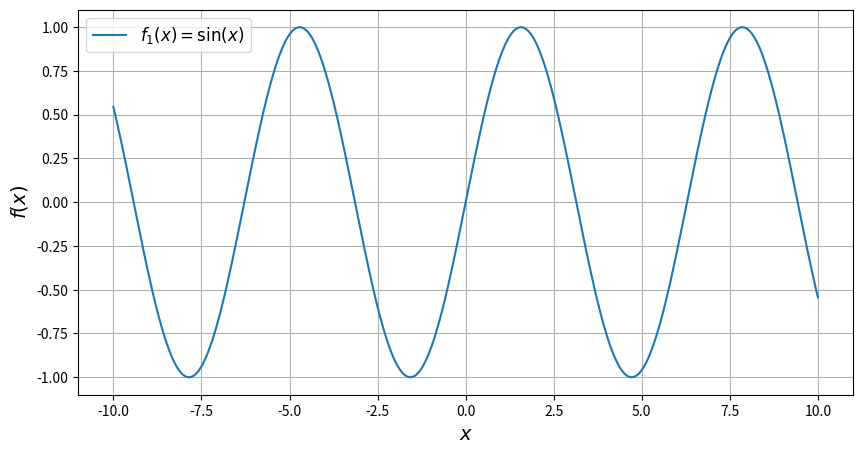

This chart was generated by the following Python code:
import numpy as np
import matplotlib.pyplot as plt
x = np.arange(-10, 10.01, 0.01)
plt.figure(figsize=(10, 5))
plt.plot(x, np.sin(x), label=r'$f_1(x)=\sin(x)$')
plt.xlabel(r'$x$', fontsize=14)
plt.ylabel(r'$f(x)$', fontsize=14)
plt.grid(True)
plt.legend(loc='best', fontsize=12)
plt.savefig('figure_with_legend.png')
plt.show()